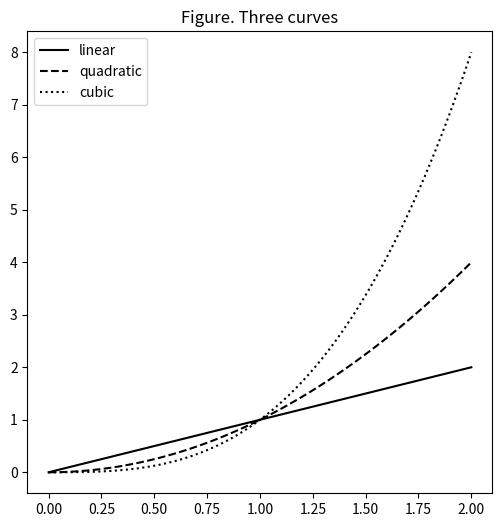

Here is the Python script that generated this plot:
## Tutorial - NumPy and Matplotlib ##

# NumPy arrays #
import numpy as np
arr1 = np.array(range(10))
arr1
arr2 = np.array([[0, 7, 2, 3], [3, 9, -5, 1]])
arr2
arr1.shape
arr2.shape

# NumPy functions #
np.sqrt(arr1)
def f(t): return 1/(1 + np.exp(t))
f(arr2)

# Subsetting arrays #
arr1[:3]
arr2[:1, 1:]
arr1 > 3
arr2 > 2
arr1[arr1 > 3]
arr2[arr2[:, 0] > 0, 1:]

# Subsetting arrays #
arr1[:3]
arr2[:1, 1:]
arr1 > 3
arr2 > 2
arr1[arr1 > 3]
arr2[arr2[:, 0] > 0, 1:]

# Plotting with Matplotlib #
import matplotlib.pyplot as plt
t = np.linspace(0, 2, 100)
plt.figure(figsize=(6,6))
plt.title('Figure. Three curves')
plt.plot(t, t, label='linear', color='black')
plt.plot(t, t**2, label='quadratic', color='black', linestyle='dashed')
plt.plot(t, t**3, label='cubic', color='black', linestyle='dotted')
plt.legend();
